Labelled photos from "datasets", an image-classification folder in shailpujan88/Green-Guardian. The possible labels are: corn common rust, corn gray leaf spot, corn healthy, corn northern leaf blight.

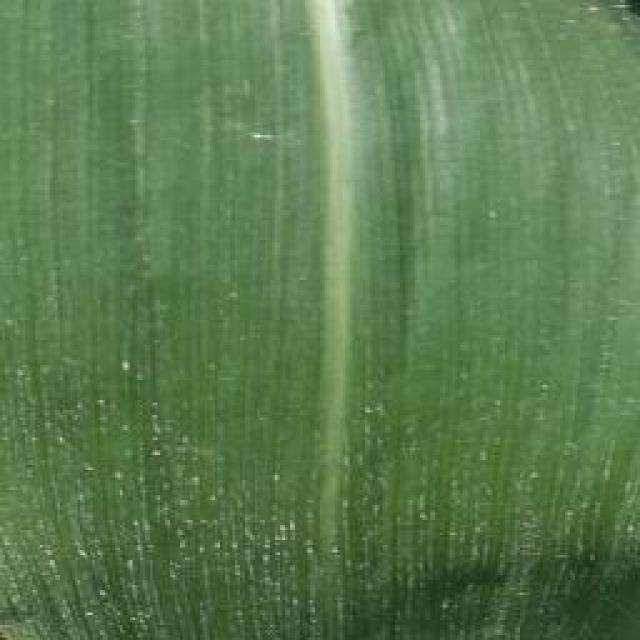
Label: corn healthy

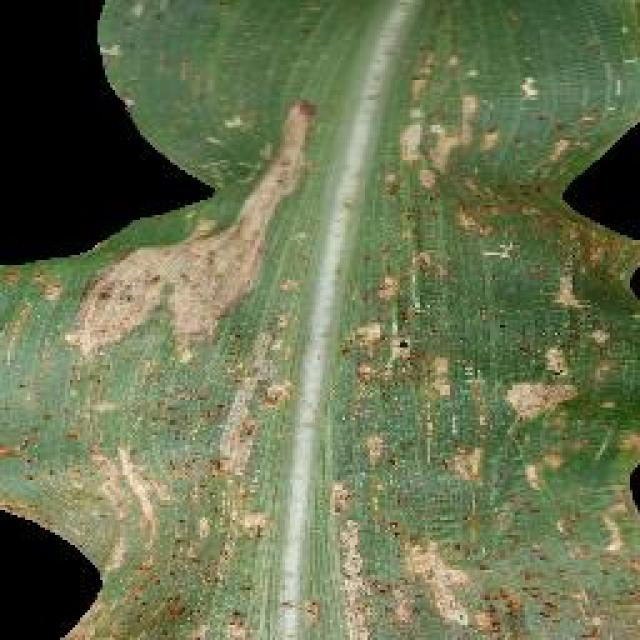
Label: corn common rust

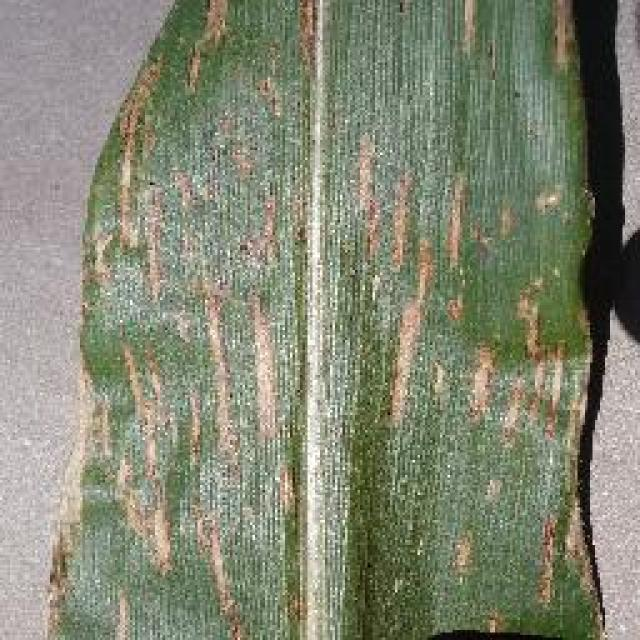
Label: corn gray leaf spot

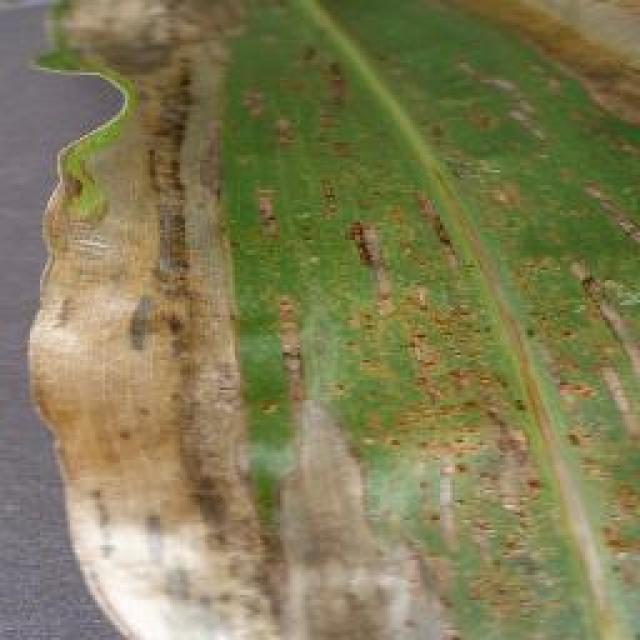
Label: corn northern leaf blight

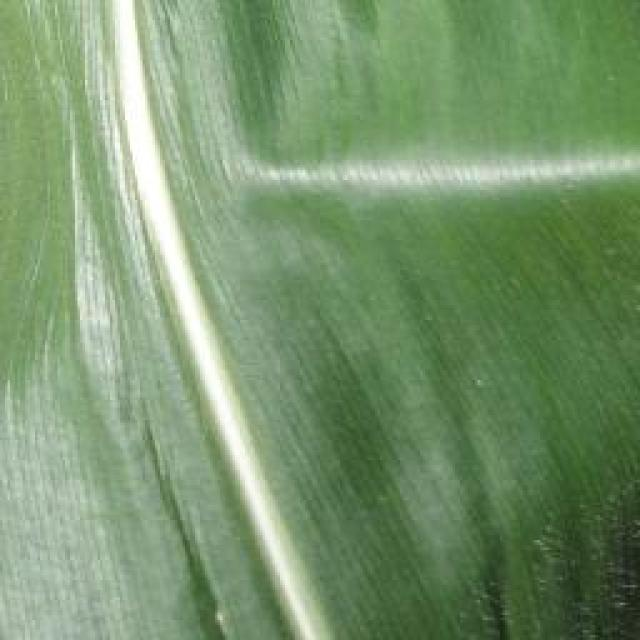
Label: corn healthy

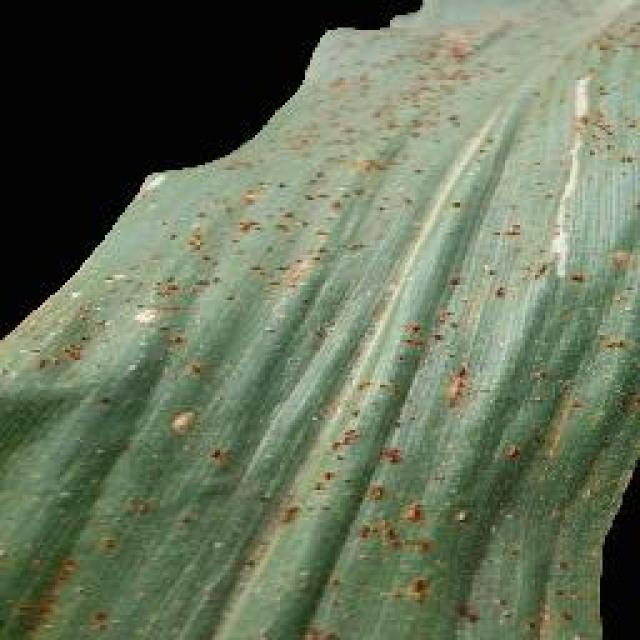
Label: corn common rust
